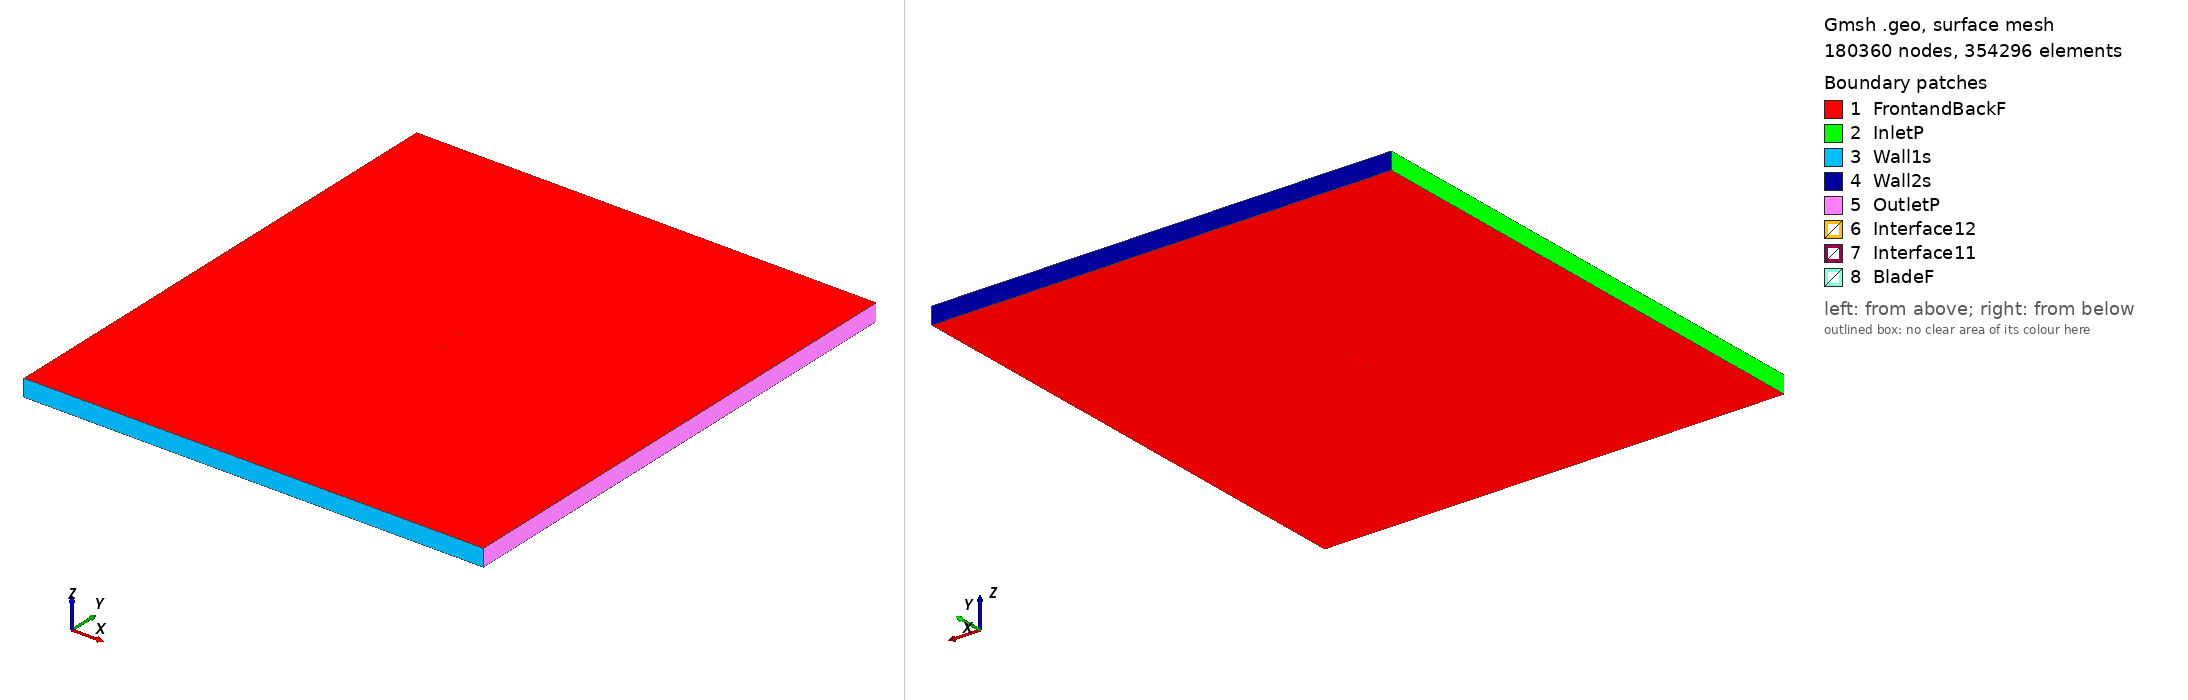

Gmsh geometry script, surface-meshed: 180360 nodes, 354296 surface elements. Boundary patches (legend numbers): 1 FrontandBackF, 2 InletP, 3 Wall1s, 4 Wall2s, 5 OutletP, 6 Interface12, 7 Interface11, 8 BladeF. Left view from above one corner, right view from below the opposite corner. Legend entries are the model's physical surfaces. The drawing asked Gmsh for element sizes between 1% and 20% of the model's largest extent; the script's own settings can give other sizes.

=== curtisc72_tsr_3.0774_aoa_-3.2531.geo (drawn) ===
SetFactory("OpenCASCADE");

Point(1) = {0.075168, 0.738170, 0, 1.0};
Point(2) = {0.067559, 0.739870, 0, 1.0};
Point(3) = {0.059962, 0.741362, 0, 1.0};
Point(4) = {0.044779, 0.744150, 0, 1.0};
Point(5) = {0.029622, 0.746488, 0, 1.0};
Point(6) = {0.014494, 0.748318, 0, 1.0};
Point(7) = {-0.000599, 0.749533, 0, 1.0};
Point(8) = {-0.015650, 0.750000, 0, 1.0};
Point(9) = {-0.030653, 0.749628, 0, 1.0};
Point(10) = {-0.045597, 0.748223, 0, 1.0};
Point(11) = {-0.053028, 0.746794, 0, 1.0};
Point(12) = {-0.060423, 0.744736, 0, 1.0};
Point(13) = {-0.064104, 0.743400, 0, 1.0};
Point(14) = {-0.067766, 0.741749, 0, 1.0};
Point(15) = {-0.071392, 0.739470, 0, 1.0};
Point(16) = {-0.073183, 0.737926, 0, 1.0};
Point(17) = {-0.074879, 0.734734, 0, 1.0};
Point(18) = {-0.072874, 0.732490, 0, 1.0};
Point(19) = {-0.070963, 0.731922, 0, 1.0};
Point(20) = {-0.067173, 0.731326, 0, 1.0};
Point(21) = {-0.063405, 0.731105, 0, 1.0};
Point(22) = {-0.059643, 0.731003, 0, 1.0};
Point(23) = {-0.052132, 0.731024, 0, 1.0};
Point(24) = {-0.044633, 0.731255, 0, 1.0};
Point(25) = {-0.029655, 0.732061, 0, 1.0};
Point(26) = {-0.014697, 0.733227, 0, 1.0};
Point(27) = {0.000247, 0.734647, 0, 1.0};
Point(28) = {0.015201, 0.735888, 0, 1.0};
Point(29) = {0.030171, 0.736829, 0, 1.0};
Point(30) = {0.045163, 0.737396, 0, 1.0};
Point(31) = {0.060166, 0.737768, 0, 1.0};
Point(32) = {0.067670, 0.737909, 0, 1.0};
Point(33) = {0.075176, 0.738020, 0, 1.0};
Point(34) = {-0.075168, -0.738170, 0, 1.0};
Point(35) = {-0.067559, -0.739870, 0, 1.0};
Point(36) = {-0.059962, -0.741362, 0, 1.0};
Point(37) = {-0.044779, -0.744150, 0, 1.0};
Point(38) = {-0.029622, -0.746488, 0, 1.0};
Point(39) = {-0.014494, -0.748318, 0, 1.0};
Point(40) = {0.000599, -0.749533, 0, 1.0};
Point(41) = {0.015650, -0.750000, 0, 1.0};
Point(42) = {0.030653, -0.749628, 0, 1.0};
Point(43) = {0.045597, -0.748223, 0, 1.0};
Point(44) = {0.053028, -0.746794, 0, 1.0};
Point(45) = {0.060423, -0.744736, 0, 1.0};
Point(46) = {0.064104, -0.743400, 0, 1.0};
Point(47) = {0.067766, -0.741749, 0, 1.0};
Point(48) = {0.071392, -0.739470, 0, 1.0};
Point(49) = {0.073183, -0.737926, 0, 1.0};
Point(50) = {0.074879, -0.734734, 0, 1.0};
Point(51) = {0.072874, -0.732490, 0, 1.0};
Point(52) = {0.070963, -0.731922, 0, 1.0};
Point(53) = {0.067173, -0.731326, 0, 1.0};
Point(54) = {0.063405, -0.731105, 0, 1.0};
Point(55) = {0.059643, -0.731003, 0, 1.0};
Point(56) = {0.052132, -0.731024, 0, 1.0};
Point(57) = {0.044633, -0.731255, 0, 1.0};
Point(58) = {0.029655, -0.732061, 0, 1.0};
Point(59) = {0.014697, -0.733227, 0, 1.0};
Point(60) = {-0.000247, -0.734647, 0, 1.0};
Point(61) = {-0.015201, -0.735888, 0, 1.0};
Point(62) = {-0.030171, -0.736829, 0, 1.0};
Point(63) = {-0.045163, -0.737396, 0, 1.0};
Point(64) = {-0.060166, -0.737768, 0, 1.0};
Point(65) = {-0.067670, -0.737909, 0, 1.0};
Point(66) = {-0.075176, -0.738020, 0, 1.0};

// Lines: first blade (splines 1-4)
Spline(1) = {1:9};
Spline(2) = {9:24};
Spline(3) = {24:33};
Spline(4) = {33,1};

// Lines: second blade (splines 5-8)
Spline(5) = {34:42};
Spline(6) = {42:57};
Spline(7) = {57:66};
Spline(8) = {66,34};

// Outer domain (points 20001-4 and lines)
Point(67) = {-13.50000000, -15.00000000, 0, 1.0};
Point(68) = {-13.50000000, 15.00000000, 0, 1.0};
Point(69) = {13.50000000, 15.00000000, 0, 1.0};
Point(70) = {13.50000000, -15.00000000, 0, 1.0};
Line(11) = {67, 68};
Line(12) = {68, 69};
Line(13) = {69, 70};
Line(14) = {67, 70};

// Interface (between moving and stationary domain) (circles)
Circle(9) = {0, 0, 0, 0.80000000, 0, 2*Pi};
Circle(10) = {0, 0, 0, 0.80000000, 0, 2*Pi};

// Loops collect Lines/Splines/etc (blade1, blade2, domain, first circle)
Line Loop(1) = {1:4};
Line Loop(2) = {5:8};
Line Loop(3) = {11,12,13,-14};
Line Loop(4) = {9};

// BooleanDifference cuts out the circle/interface from the domain
Plane Surface(1) = {3};
Plane Surface(2) = {4};
BooleanDifference{ Surface{1}; Delete;}{ Surface{2}; Delete;}

// This one cuts out the blades from the inner circle/interface
Line Loop(6) = {10};
Plane Surface(5) = {6};
Plane Surface(6) = {1};
Plane Surface(7) = {2};
BooleanDifference{ Surface{5}; Delete;}{ Surface{6,7}; Delete;}

// extrude to 3rd dimension
Extrude {0, 0, 1} {Surface{1}; Surface{5}; Layers{1}; Recombine;}

// Physical Surfaces are the named boundaries (patches)
Physical Surface("Interface11") = {12};
Physical Surface("Interface12") = {10};

// sides of domain
Physical Surface("InletP") = {6};
Physical Surface("OutletP") = {9};

// top and bottom of domain
Physical Surface("Wall1s") = {7};
Physical Surface("Wall2s") = {8};

// Check FrontandBackF by ensuring there is nothing in the 3rd dimension
Physical Surface("FrontandBackF") = {1,11,5,21};
Physical Surface("BladeF") = {13:20};
Physical Volume("Turbine") = {2};
Physical Volume("Farfield") = {1};

// settings for airfoil boundary layer
Field[1] = BoundaryLayer;
Field[1].EdgesList = {1:8};
Field[1].hwall_n = 1e-3;
Field[1].thickness = 1.5e-2;
Field[1].ratio = 1.05;
Field[1].Quads = 1;
BoundaryLayer Field = 1;

// control points for mesh (blade and interface)
// floor((arc length / 1.5mm)/ 6) -> Transfinite Line
Transfinite Line {1,2,3,5,6,7} = 34 Using Progression 1;
Transfinite Line {4,8} = 1 Using Progression 1;
Transfinite Line {9, 15} = 800 Using Progression 1;

// For more information on gmsh syntax, visit http://gmsh.info/doc/texinfo/gmsh.html
